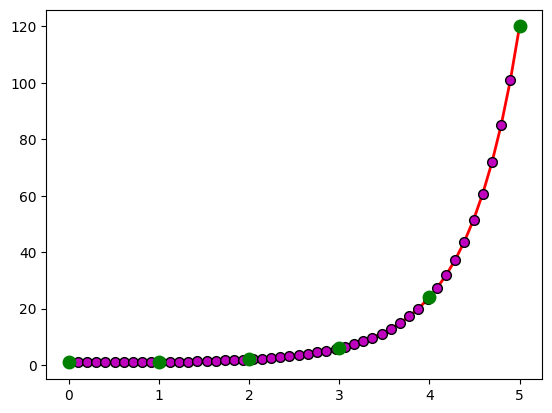

Generate this figure with matplotlib: (Note: this script raises an exception after producing the figure.)
# -*- coding: utf-8 -*-
"""
Created on Fri Feb  9 22:36:07 2018

[redacted]
"""

import numpy as np
import matplotlib as mpl
import matplotlib.pyplot as plt
from scipy.special import gamma
from scipy.special import factorial

mpl.rcParams['axes.unicode_minus'] = False
mpl.rcParams['font.sans-serif'] = 'SimHei'

if __name__ == '__main__':
    N = 5
    x = np.linspace(0, N, 50)
    y = gamma(x + 1)    #Γ(x) = (x - 1)!，故需要+1
    #print(y)
    plt.figure(facecolor = 'w')
    plt.plot(x, y, 'r-', x, y, 'mo', lw = 2, ms = 7, mec = 'k')
    z = np.arange(0, N + 1)
    f = factorial(z, exact = True)
    print(f)
    plt.plot(z, f, 'go', markersize = 9)
    plt.grid(b = True)
    plt.xlim(-0.1, N + 0.1)
    plt.ylim(0.5, np.max(y) * 1.05)
    plt.xlabel('X', fontsize = 15)
    plt.ylabel('Gamma(X) - 阶乘', fontsize = 16)
    plt.title('阶乘和Gamma函数', fontsize=16)
    plt.show()